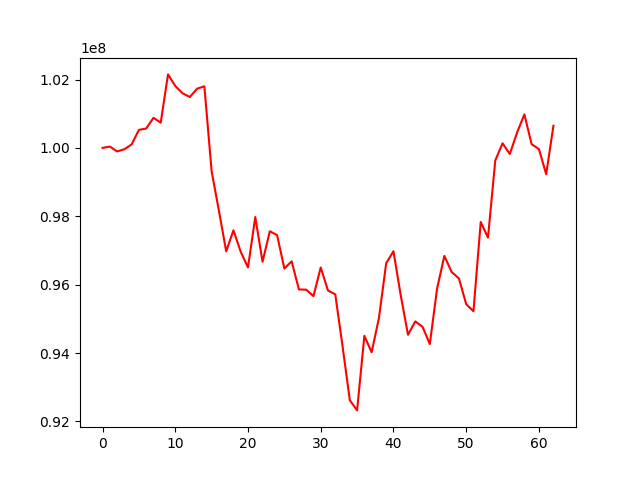

The file beside this chart, header and first rows:
, 0
0, 100000000
1, 100040007
2, 99896671
3, 99960998
4, 100103377
5, 100527696
6, 100567719
7, 100879451
8, 100738850
9, 102150287
10, 101811221
11, 101599388
12, 101487835
13, 101733198
14, 101801729
15, 99316029
16, 98162651
17, 96975805
18, 97590075
19, 96960427
20, 96504839
21, 97977104
22, 96670032
23, 97562863
24, 97450467
25, 96471436
26, 96682329
27, 95860285
28, 95853385
29, 95665886
30, 96501994
31, 95827355
32, 95717454
33, 94200780
34, 92621185
35, 92322675
36, 94504212
37, 94023000
38, 95021645
39, 96626480
40, 96978753
41, 95689803
42, 94534227
43, 94925594
44, 94766500
45, 94263576
46, 95885348
47, 96840257
48, 96371125
49, 96182636
50, 95431445
51, 95221521
52, 97833125
53, 97377041
54, 99631903
55, 100135299
56, 99821552
57, 100451156
58, 100979985
59, 100109221
... 3 more rows
